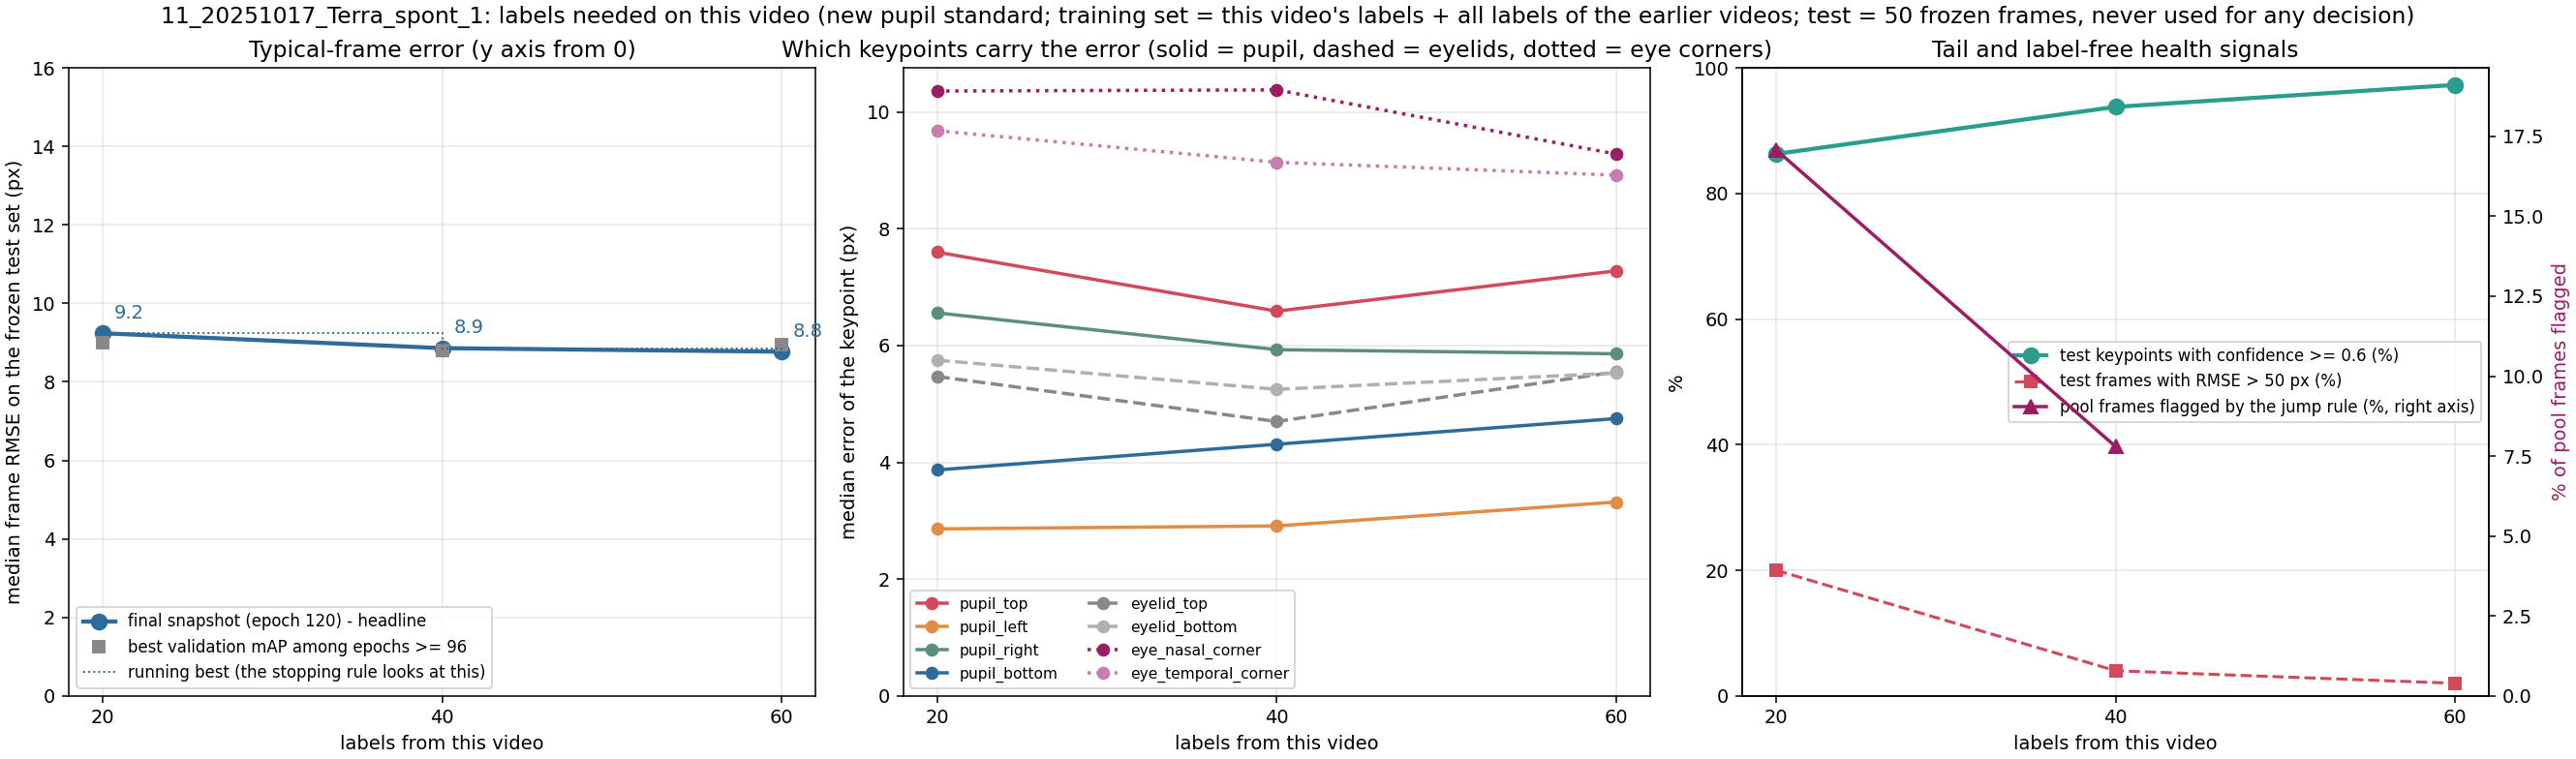

The file beside this chart, header and first rows:
label, unit, seed, training_frames_this_video, median_frame_rmse_px, median_frame_mean_abs_px, overall_rmse_px, p90_frame_rmse_px, frac_frames_rmse_gt_50px, frac_points_conf_ge_0.6, n_test_frames, n_test_points, snapshot_rule, median_pupil_top_px, median_pupil_bottom_px, median_pupil_left_px, median_pupil_right_px, median_eyelid_top_px, median_eyelid_bottom_px, median_eye_nasal_corner_px, median_eye_temporal_corner_px
x020_step01_final, 11_20251017_Terra_spont_1, 42, 20, 9.24, 7.59, 79.39, 166.4, 0.2, 0.863, 50, 400, final snapshot (120), 7.6, 3.87, 2.86, 6.56, 5.47, 5.75, 10.36, 9.68
x020_step01_mAPlate, 11_20251017_Terra_spont_1, 42, 20, 8.99, 7.39, 64.45, 163.7, 0.12, 0.825, 50, 400, best validation mAP among epochs >= 96 (…, 6.88, 4.33, 3.11, 7.09, 6.1, 5.97, 11.03, 10.17
x040_step02_final, 11_20251017_Terra_spont_1, 42, 40, 8.86, 7.27, 36.29, 17.52, 0.04, 0.938, 50, 400, final snapshot (120), 6.59, 4.31, 2.91, 5.93, 4.7, 5.25, 10.38, 9.14
x040_step02_mAPlate, 11_20251017_Terra_spont_1, 42, 40, 8.8, 7.29, 36.56, 13.66, 0.02, 0.955, 50, 400, best validation mAP among epochs >= 96 (…, 7.2, 3.63, 2.75, 6.42, 4.62, 5.08, 9.68, 8.56
x060_step03_final, 11_20251017_Terra_spont_1, 42, 60, 8.77, 7.27, 35.68, 12.92, 0.02, 0.973, 50, 400, final snapshot (120), 7.28, 4.75, 3.32, 5.86, 5.55, 5.53, 9.28, 8.92
x060_step03_mAPlate, 11_20251017_Terra_spont_1, 42, 60, 8.96, 7.62, 35.87, 12.66, 0.02, 0.968, 50, 400, best validation mAP among epochs >= 96 (…, 6.56, 4.58, 3.21, 7.82, 6.87, 5.37, 9.16, 8.78
